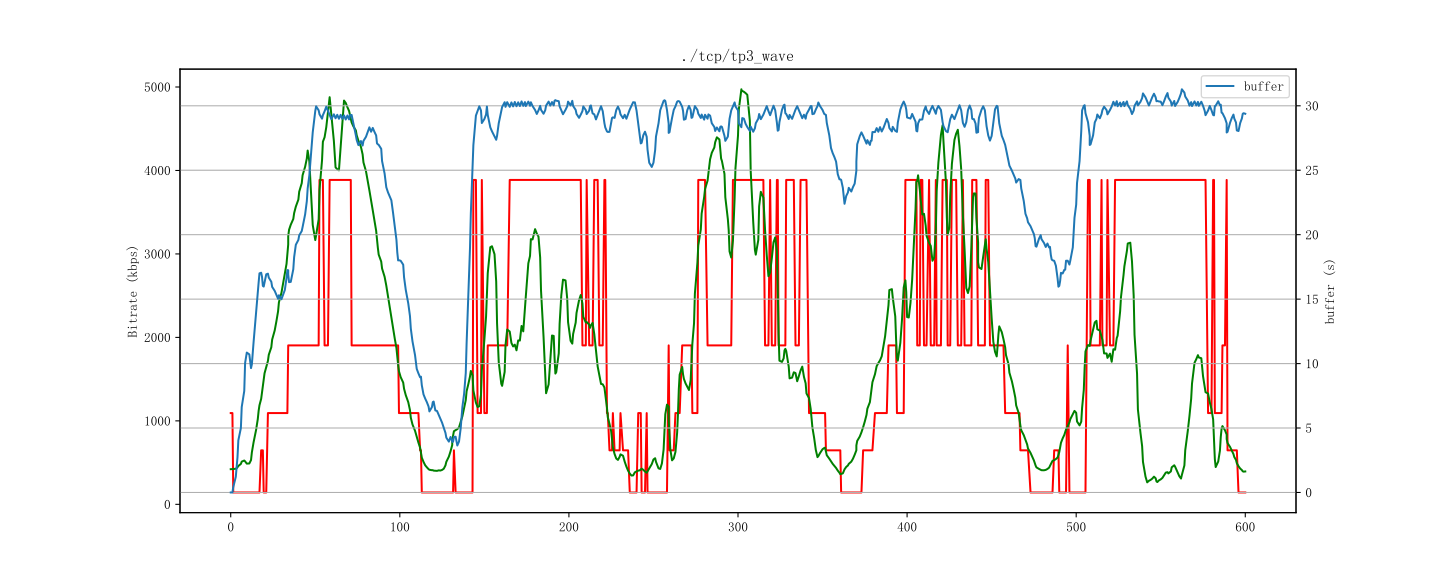

The table this chart was drawn from, first rows:
id, time, buffer, bitrate, throughput
2733, 1712769776000, 0.0, 1093, 421
2734, 1712769777001, 0.0, 142, 425.1
2734, 1712769777500, 1.249, 142, 425.1
2736, 1712769779000, 2.407, 142, 463.8
2736, 1712769779500, 2.407, 142, 463.8
2737, 1712769780000, 3.394, 142, 520.2
2737, 1712769780500, 6.332, 1904, 520.2
2739, 1712769782000, 5.262, 142, 603.2
2739, 1712769782500, 8.295, 142, 603.2
2741, 1712769784000, 10.07, 142, 345.3
2741, 1712769784500, 11.78, 142, 345.3
2742, 1712769785500, 10.72, 142, 407.3
2744, 1712769787000, 9.644, 142, 921.8
2745, 1712769788000, 8.584, 142, 1006
2745, 1712769788500, 11.6, 142, 1006
2746, 1712769789500, 14.73, 142, 1078
2748, 1712769791000, 15.66, 142, 1262
2749, 1712769792000, 16.6, 142, 1276
2749, 1712769792500, 16.6, 647, 1276
2750, 1712769793000, 17.8, 647, 1390
2751, 1712769794000, 16.74, 647, 1568
2751, 1712769794500, 15.66, 647, 1568
2752, 1712769795000, 15.66, 142, 1665
2752, 1712769795500, 16.59, 142, 1665
2753, 1712769796000, 16.59, 1904, 1763
2754, 1712769797000, 17.59, 1093, 1887
2755, 1712769798000, 16.74, 1093, 2008
2755, 1712769798500, 15.68, 1093, 2008
2757, 1712769800000, 16.61, 1093, 2235
2757, 1712769800500, 15.56, 1093, 2235
2759, 1712769802000, 14.76, 1093, 2476
2760, 1712769803000, 15.7, 1093, 2590
2761, 1712769804000, 14.63, 1093, 2640
2761, 1712769804500, 15.57, 1093, 2640
2763, 1712769806000, 14.77, 1093, 2916
2764, 1712769807000, 15.72, 1093, 3064
2765, 1712769808000, 16.65, 1093, 3113
2766, 1712769809000, 17.55, 3886, 3257
2766, 1712769809500, 17.55, 1904, 3257
2767, 1712769810000, 16.61, 1904, 3418
2767, 1712769810001, 16.61, 1904, 3418
2767, 1712769810500, 15.73, 1904, 3418
2768, 1712769811500, 16.67, 1904, 3502
2770, 1712769813000, 19.56, 1904, 3741
2770, 1712769813500, 18.55, 1904, 3741
2771, 1712769814500, 19.55, 1904, 3785
2773, 1712769816000, 20.68, 1904, 3989
2773, 1712769816500, 19.61, 1904, 3989
2775, 1712769818000, 20.56, 1904, 4208
2775, 1712769818500, 21.6, 1904, 4208
2777, 1712769820000, 22.56, 1904, 4389
2778, 1712769821000, 23.62, 1904, 4398
2778, 1712769821500, 24.57, 1904, 4398
2779, 1712769822500, 25.64, 1904, 1437
2780, 1712769823500, 28.56, 1904, 924
2781, 1712769824500, 29.65, 1904, 4668
2783, 1712769826000, 30.59, 1904, 4693
2783, 1712769826500, 29.63, 3886, 4693
2785, 1712769828000, 28.73, 3886, 3691
2785, 1712769828500, 29.66, 3886, 3691
... 658 more rows
